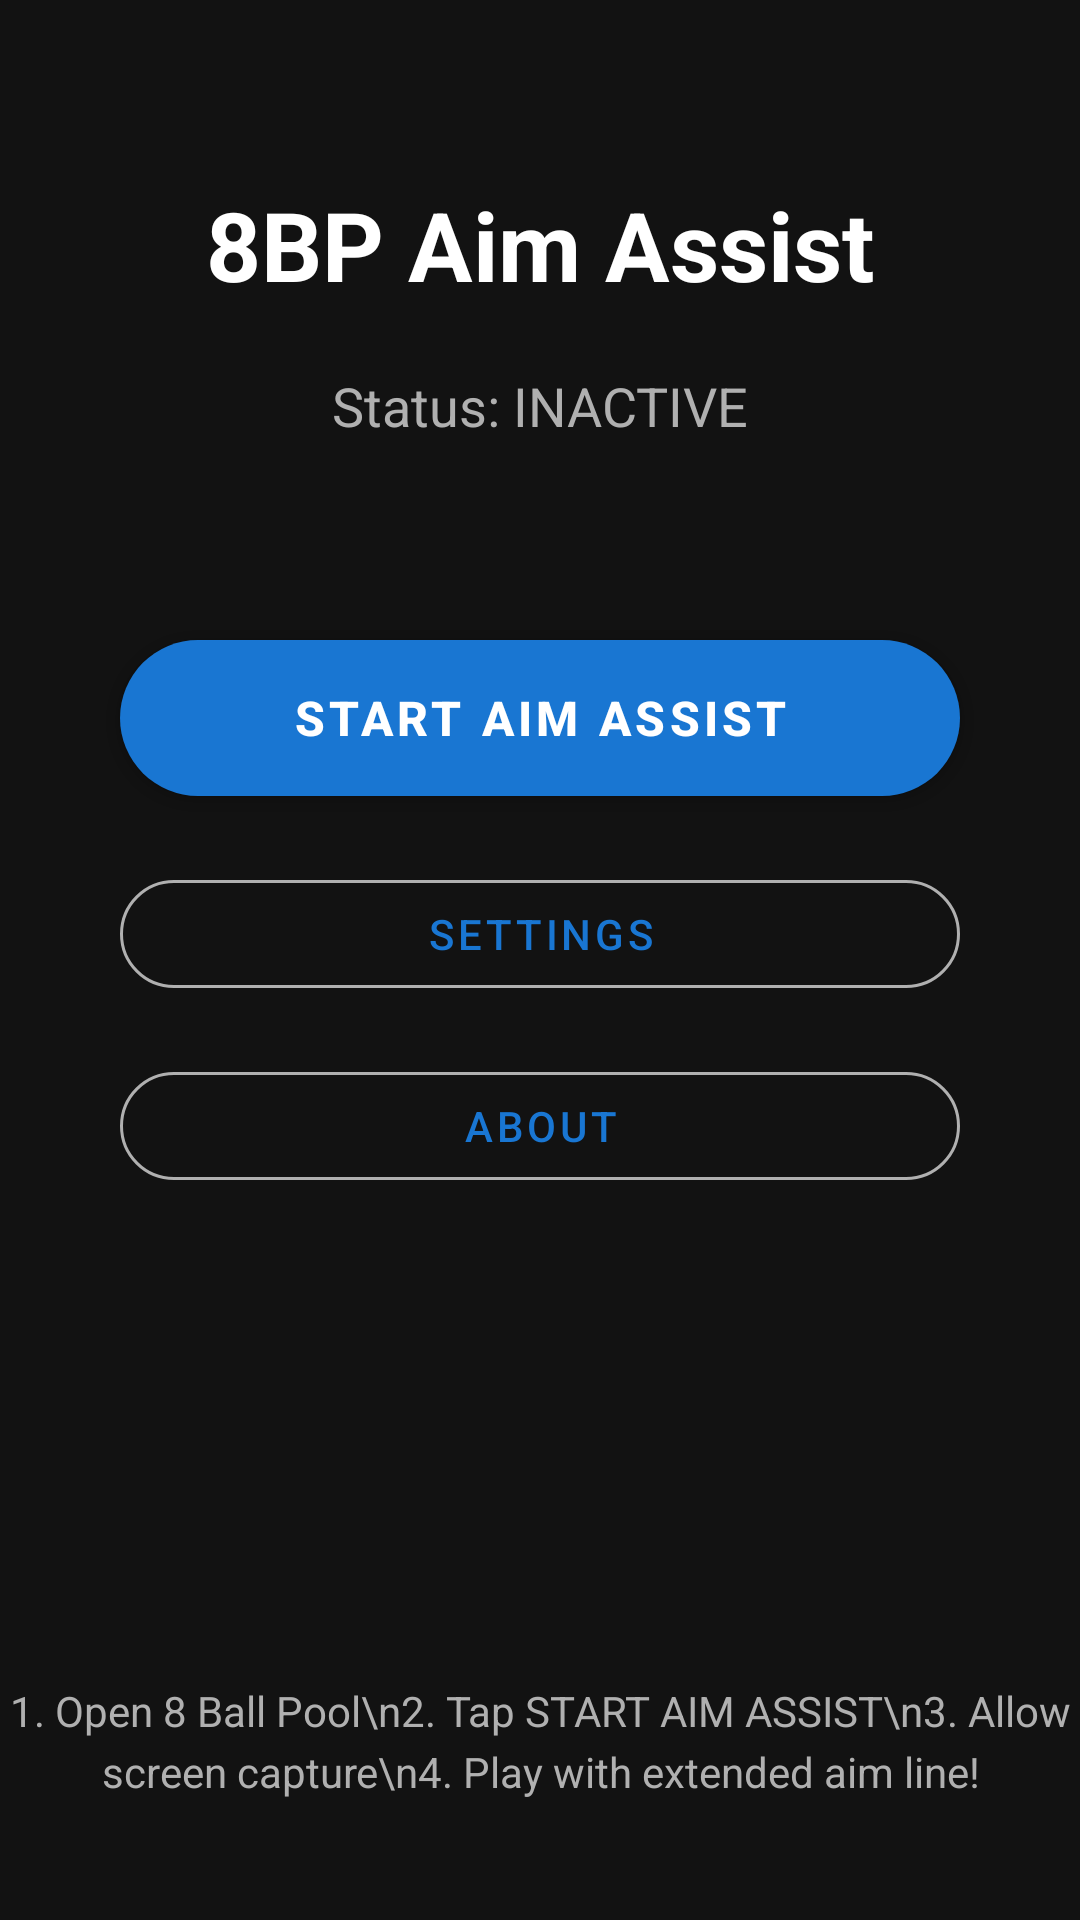

Android layout source for this screen:
<!-- AndroidManifest.xml: activity theme Theme.EightBallPool -->
<!-- res/layout/activity_main.xml -->
<?xml version="1.0" encoding="utf-8"?>
<androidx.constraintlayout.widget.ConstraintLayout 
    xmlns:android="http://schemas.android.com/apk/res/android"
    xmlns:app="http://schemas.android.com/apk/res-auto"
    xmlns:tools="http://schemas.android.com/tools"
    android:layout_width="match_parent"
    android:layout_height="match_parent"
    android:background="@color/background"
    tools:context=".MainActivity">

    
    <TextView
        android:id="@+id/titleText"
        android:layout_width="wrap_content"
        android:layout_height="wrap_content"
        android:layout_marginTop="60dp"
        android:text="@string/app_name"
        android:textColor="@color/text_primary"
        android:textSize="32sp"
        android:textStyle="bold"
        app:layout_constraintTop_toTopOf="parent"
        app:layout_constraintStart_toStartOf="parent"
        app:layout_constraintEnd_toEndOf="parent" />

    
    <TextView
        android:id="@+id/statusText"
        android:layout_width="wrap_content"
        android:layout_height="wrap_content"
        android:layout_marginTop="20dp"
        android:text="Status: INACTIVE"
        android:textColor="@color/text_secondary"
        android:textSize="18sp"
        app:layout_constraintTop_toBottomOf="@id/titleText"
        app:layout_constraintStart_toStartOf="parent"
        app:layout_constraintEnd_toEndOf="parent" />

    
    <com.google.android.material.button.MaterialButton
        android:id="@+id/btnToggle"
        android:layout_width="280dp"
        android:layout_height="64dp"
        android:layout_marginTop="60dp"
        android:text="START AIM ASSIST"
        android:textSize="16sp"
        android:textStyle="bold"
        app:cornerRadius="32dp"
        app:backgroundTint="@color/primary"
        app:layout_constraintTop_toBottomOf="@id/statusText"
        app:layout_constraintStart_toStartOf="parent"
        app:layout_constraintEnd_toEndOf="parent" />

    
    <com.google.android.material.button.MaterialButton
        android:id="@+id/btnSettings"
        android:layout_width="280dp"
        android:layout_height="48dp"
        android:layout_marginTop="16dp"
        android:text="SETTINGS"
        android:textSize="14sp"
        style="@style/Widget.MaterialComponents.Button.OutlinedButton"
        app:strokeColor="@color/text_secondary"
        app:cornerRadius="24dp"
        app:layout_constraintTop_toBottomOf="@id/btnToggle"
        app:layout_constraintStart_toStartOf="parent"
        app:layout_constraintEnd_toEndOf="parent" />

    
    <com.google.android.material.button.MaterialButton
        android:id="@+id/btnAbout"
        android:layout_width="280dp"
        android:layout_height="48dp"
        android:layout_marginTop="16dp"
        android:text="ABOUT"
        android:textSize="14sp"
        style="@style/Widget.MaterialComponents.Button.OutlinedButton"
        app:strokeColor="@color/text_secondary"
        app:cornerRadius="24dp"
        app:layout_constraintTop_toBottomOf="@id/btnSettings"
        app:layout_constraintStart_toStartOf="parent"
        app:layout_constraintEnd_toEndOf="parent" />

    
    <TextView
        android:id="@+id/instructionText"
        android:layout_width="wrap_content"
        android:layout_height="wrap_content"
        android:layout_marginBottom="40dp"
        android:text="1. Open 8 Ball Pool\n2. Tap START AIM ASSIST\n3. Allow screen capture\n4. Play with extended aim line!"
        android:textColor="@color/text_secondary"
        android:textSize="14sp"
        android:lineSpacingExtra="4dp"
        android:gravity="center"
        app:layout_constraintBottom_toBottomOf="parent"
        app:layout_constraintStart_toStartOf="parent"
        app:layout_constraintEnd_toEndOf="parent" />

</androidx.constraintlayout.widget.ConstraintLayout>
<!-- resources referenced by this layout -->
<resources>
  <color name="background">#FF121212</color>
  <color name="primary">#FF1976D2</color>
  <color name="text_primary">#FFFFFFFF</color>
  <color name="text_secondary">#FFB0B0B0</color>
  <string name="app_name">8BP Aim Assist</string>
  <style name="Theme.EightBallPool" parent="Theme.MaterialComponents.DayNight.NoActionBar">
          <item name="colorPrimary">@color/primary</item>
          <item name="colorPrimaryDark">@color/primary_dark</item>
          <item name="colorAccent">@color/accent</item>
          <item name="android:windowBackground">@color/background</item>
      </style>
  <color name="primary_dark">#FF0D47A1</color>
  <color name="accent">#FFFF5722</color>
</resources>
